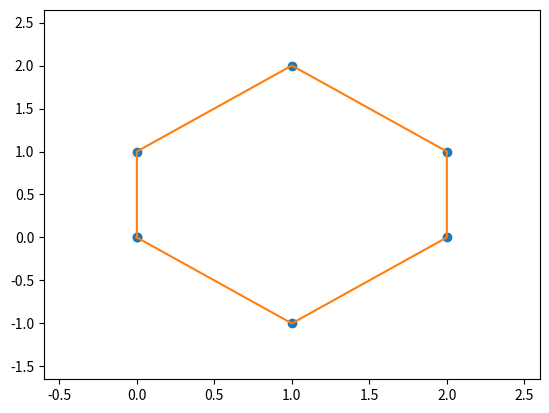

The script that saved this image:
import matplotlib.pyplot as plt

#rectangle = [(0,0),(0,1),(1,1),(1,0)]
hexagon = [(0,0),(0,1),(1,2),(2,1),(2,0),(1,-1),(0,0)]
#l_shape = [(0,0),(0,3),(1,3),(1,1),(3,1),(3,0)]
#concave = [(0,0),(0,3),(1,3),(1,1),(2,1),(2,3),(3,3),(3,0)]

#for points in [rectangle, hexagon, l_shape, concave]:
for points in [hexagon]:
    # 1. Can I get rid of the zip? plot directly by points 
    # 2. How can I make the shape complete?
    xs, ys = zip(*points)
    plt.plot(xs, ys, 'o')
    plt.plot(xs, ys, '-')

    automin, automax = plt.xlim()
    plt.xlim(automin-0.5, automax+0.5)
    automin, automax = plt.ylim()
    plt.ylim(automin-0.5, automax+0.5)
    # Can I display the shapes 2 in 1 line?
    plt.show()